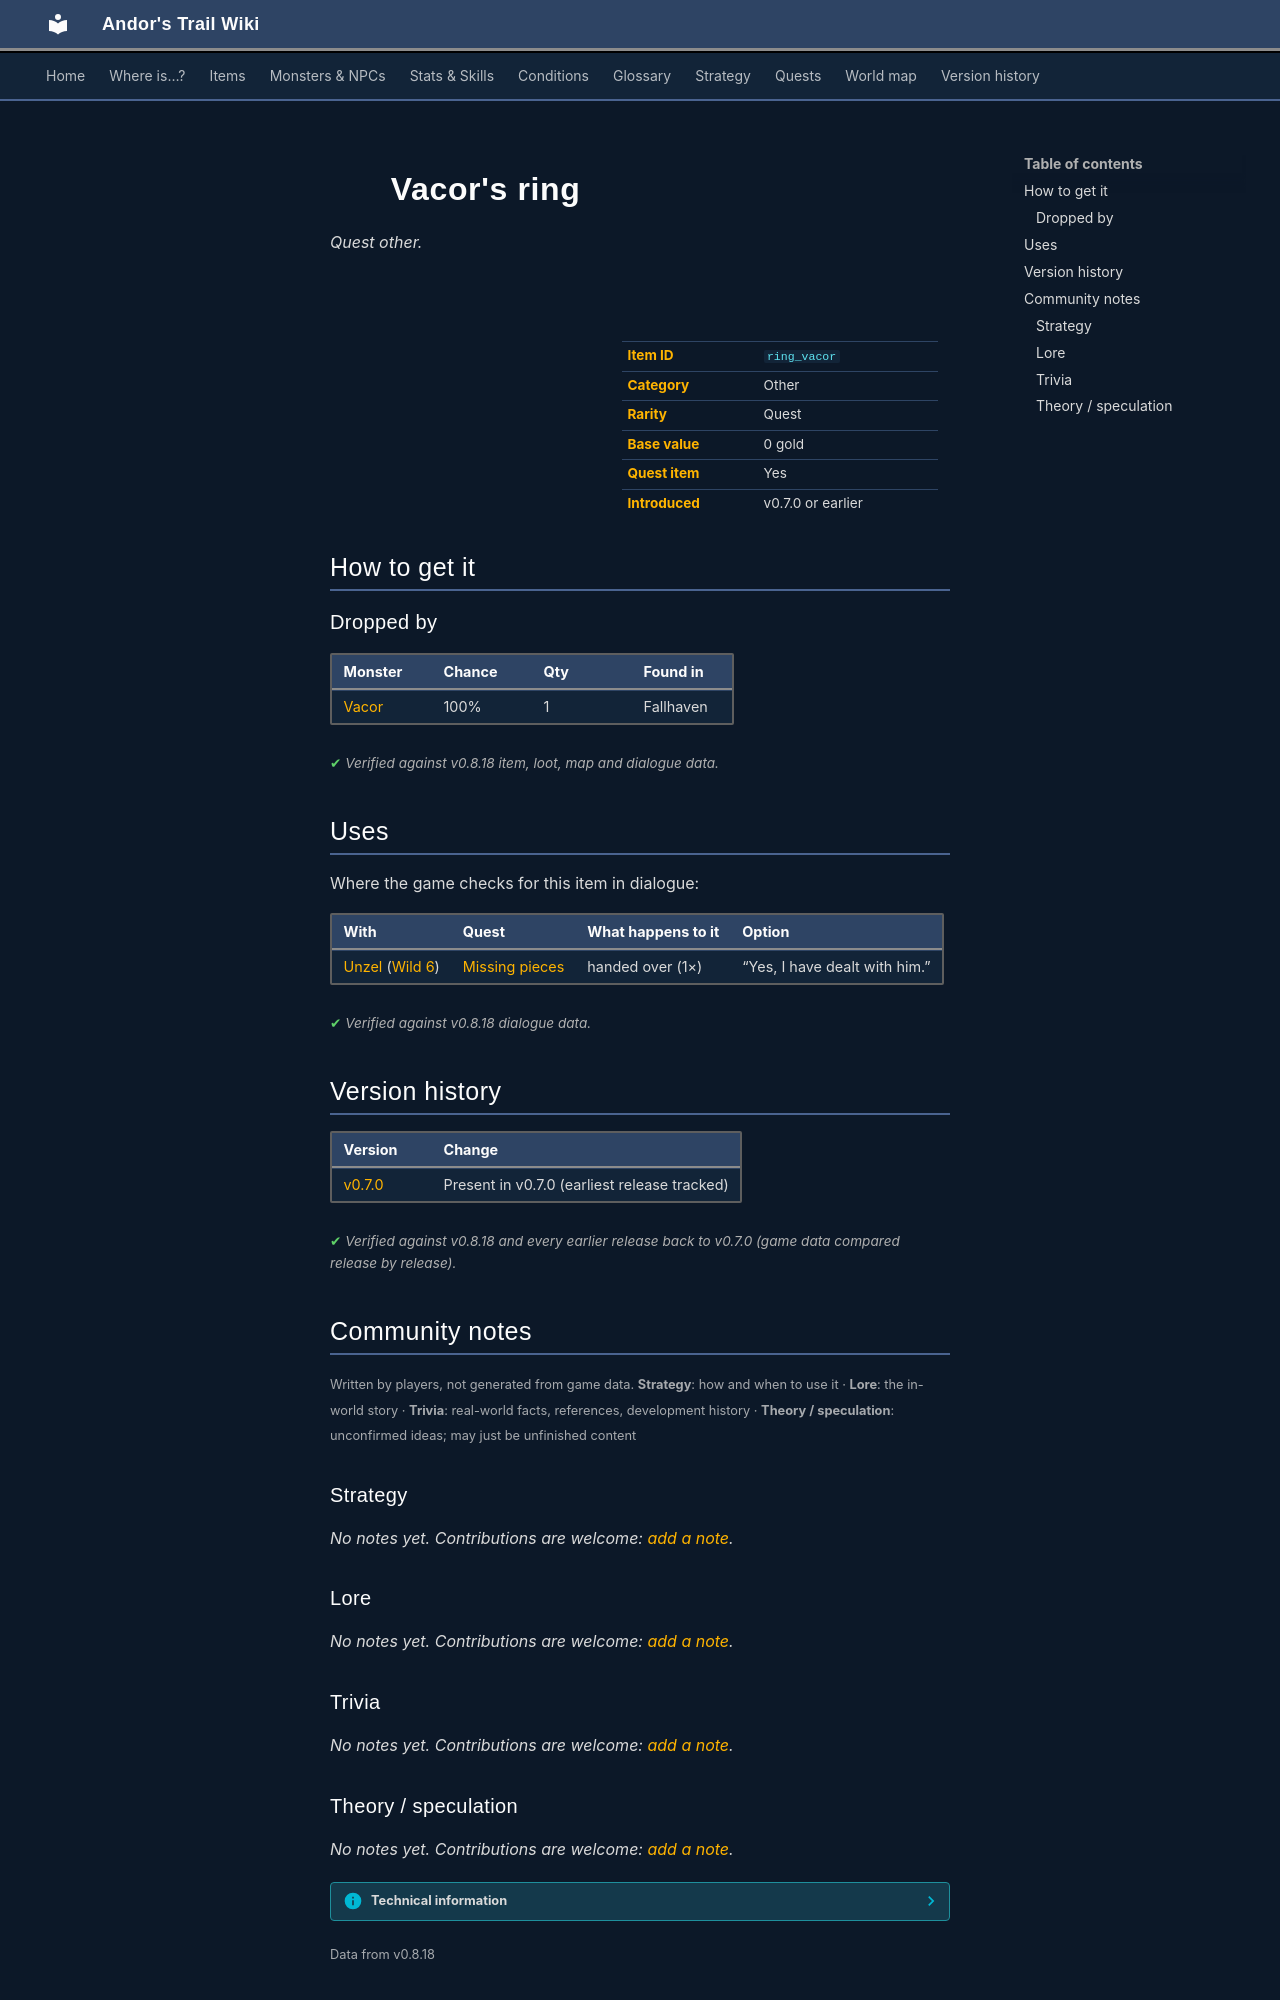

repository: asdfghjkl628/Andor-s-Trail-Wikiiii · page: items/ring_vacor/index.html · generator: mkdocs

---
description: "Vacor's ring is a quest other in Andor's Trail. How to get it: monster drops."
---

# ![](../assets/icons/items/items_jewelry_0.png){ .sprite } Vacor's ring

*Quest other.*

<div class="infobox" markdown>

<p class="ib-img"><img class="sprite" src="../../assets/icons/items/items_jewelry_0.png" alt=""></p>

| | |
|---|---|
| **Item ID** | `ring_vacor` |
| **Category** | Other |
| **Rarity** | Quest |
| **Base value** | 0 gold |
| **Quest item** | Yes |
| **Introduced** | v0.7.0 or earlier |

</div>

## How to get it

### Dropped by

| Monster | Chance | Qty | Found in |
|---|---|---|---|
| [Vacor](../monsters/vacor.md) | 100% | 1 | Fallhaven |


<p class="verified">Verified against v0.8.18 item, loot, map and dialogue data.</p>

## Uses

Where the game checks for this item in dialogue:

| With | Quest | What happens to it | Option |
|---|---|---|---|
| [Unzel](../monsters/unzel.md) ([Wild 6](../maps/wild6.md)) | [Missing pieces](../quests/vacor.md#stage-61) | handed over (1×) | “Yes, I have dealt with him.” |

<p class="verified">Verified against v0.8.18 dialogue data.</p>


## Version history

| Version | Change |
|---|---|
| [v0.7.0](../versions/0.7.0.md) | Present in v0.7.0 (earliest release tracked) |

<p class="verified">Verified against v0.8.18 and every earlier release back to v0.7.0 (game data compared release by release).</p>


## Community notes

<small>Written by players, not generated from game data. **Strategy**: how and when to use it · **Lore**: the in-world story · **Trivia**: real-world facts, references, development history · **Theory / speculation**: unconfirmed ideas; may just be unfinished content</small>

### Strategy

*No notes yet. Contributions are welcome: [add a note](https://github.com/asdfghjkl628/Andor-s-Trail-Wikiiii/new/main/notes/items?filename=ring_vacor.md&value=%23%23%20Strategy%0A%0A%3C%21--%20how%20and%20when%20to%20use%20it%20--%3E%0A%0A%23%23%20Lore%0A%0A%3C%21--%20the%20in-world%20story%20--%3E%0A%0A%23%23%20Trivia%0A%0A%3C%21--%20real-world%20facts%2C%20references%2C%20development%20history%20--%3E%0A%0A%23%23%20Theory%20/%20speculation%0A%0A%3C%21--%20unconfirmed%20ideas%3B%20may%20just%20be%20unfinished%20content%20--%3E%0A).*

### Lore

*No notes yet. Contributions are welcome: [add a note](https://github.com/asdfghjkl628/Andor-s-Trail-Wikiiii/new/main/notes/items?filename=ring_vacor.md&value=%23%23%20Strategy%0A%0A%3C%21--%20how%20and%20when%20to%20use%20it%20--%3E%0A%0A%23%23%20Lore%0A%0A%3C%21--%20the%20in-world%20story%20--%3E%0A%0A%23%23%20Trivia%0A%0A%3C%21--%20real-world%20facts%2C%20references%2C%20development%20history%20--%3E%0A%0A%23%23%20Theory%20/%20speculation%0A%0A%3C%21--%20unconfirmed%20ideas%3B%20may%20just%20be%20unfinished%20content%20--%3E%0A).*

### Trivia

*No notes yet. Contributions are welcome: [add a note](https://github.com/asdfghjkl628/Andor-s-Trail-Wikiiii/new/main/notes/items?filename=ring_vacor.md&value=%23%23%20Strategy%0A%0A%3C%21--%20how%20and%20when%20to%20use%20it%20--%3E%0A%0A%23%23%20Lore%0A%0A%3C%21--%20the%20in-world%20story%20--%3E%0A%0A%23%23%20Trivia%0A%0A%3C%21--%20real-world%20facts%2C%20references%2C%20development%20history%20--%3E%0A%0A%23%23%20Theory%20/%20speculation%0A%0A%3C%21--%20unconfirmed%20ideas%3B%20may%20just%20be%20unfinished%20content%20--%3E%0A).*
